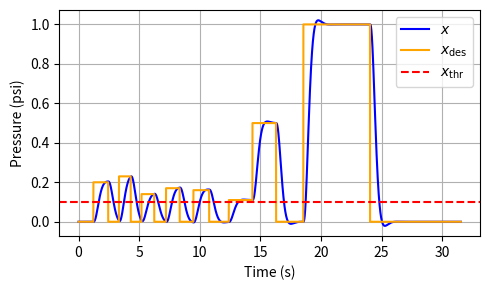

This chart was generated by the following Python code: (Note: this script raises an exception after producing the figure.)
import numpy as np
import matplotlib.pyplot as plt
# import sounddevice as sd
from scipy.linalg import expm

class Pacifier:
    def __init__(self, condition="analog", dt=0.01):
        
        self.condition = condition
        
        # for analog condition
        self.pressure_range = (0, 1)
        self.frequency_range = (0, 400)
        self.pressure_threshold = 0.1  # Pressure threshold for producing sound

        # for non-analog condition
        self.trill_t0 = 0.0
        self.trill_freq = 0.0
        self.trill_duration = 0.55
        self.n_trills = 11
        self.trill_freq_range = (0, 400)

        # system states
        self.frequency = 0.0
        self.F = 0.0
        self.x = 0.0
        self.v = 0.0
        self.a = 0.0
        self.err_int = 0.0
        self.step = 0
        self.time = 0.0

        # system settings
        self.m  = 0.2
        self.k  = 15.0
        self.d  = 1.7*np.sqrt(self.m*self.k)
        self.k_I= self.k*2.2
        self.dt = dt
        self.err_int_limit = 0.5

        # Stability proof:
        # 1. Continuous-time characteristic polynomial:
        #      m*s^3 + d*s^2 + k*s + k_I = 0
        #    Routh–Hurwitz condition: d>0, k>0, k_I>0, and d*k > m*k_I
        #    Here: d*k = 2.9444*15 = 44.166 > m*k_I = 0.2*33.0 = 6.6  ✓
        #    ⇒ all continuous poles have Re(s)<0
        # 2. Exact ZOH discretization yields eigenvalues λ_i = exp(s_i*dt)
        #    ⇒ |λ_i| = exp(Re(s_i)*dt) < 1 for any dt>0
        #    ⇒ discrete-time map is a strict contraction, globally stable

        # build continuous-time state matrices for z=[x; v; I]:
        #   x' = v
        #   v' = (−k x − d v + k_I I)/m
        #   I' = (x_des−x)
        Ac = np.array([
            [   0,        1,       0      ],
            [ -self.k/self.m, -self.d/self.m, self.k_I/self.m ],
            [  -1,        0,       0      ],
        ])
        Bc = np.array([0.0, 0.0, 1.0])

        # exact ZOH discretization
        self.Ad = expm(Ac * self.dt)
        # Bd = ∫₀ᵈᵗ e^{Ac τ} dτ · Bc = Ac^{-1}(Ad − I) Bc
        self.Bd = np.linalg.solve(Ac, (self.Ad - np.eye(3))) @ Bc

        # pack state
        self.state = np.zeros(3)   # [x, v, I]

        # data logging
        self.x_log = np.array([self.x])
        self.F_log = np.array([self.F])
        self.x_desired_log = np.array([0.0])
        self.frequency_log = np.array([self.frequency])
        self.time_log = np.array([self.time])

    def step_mass_spring_damper(self, x_desired):
        """
            Mass spring damper system with I control to model the dynamics of the pressure in the mouth.

            Parameters
            ----------
            x_desired : float
                Desired position (= desired pressure) as input to the dynamical system 
        """

        # exact discrete update of [x;v;I]
        z = self.Ad @ self.state + self.Bd * x_desired
        self.state = z
        self.x, self.v, self.err_int = z

        # compute force for logging
        self.F = self.k_I * self.err_int
        self.time += self.dt

        # log data
        self.x_log = np.append(self.x_log, self.x)
        self.F_log = np.append(self.F_log, self.F)
        self.x_desired_log = np.append(self.x_desired_log, x_desired)
        self.time_log = np.append(self.time_log, self.time)
    
    def map_pressure_to_frequency(self, pressure):
        """
            Selecting the mapping function for mapping pressure to frequency

            Parameters
            ----------
            pressure : float
                Pressure for which to perform the mapping
        """
        
        if self.condition == "analog":
            self.map_pressure_to_frequency_proportional(pressure)
        elif self.condition == "non-analog":
            self.map_pressure_to_frequency_rand(pressure)
        else:
            raise ValueError(f"Invalid condition '{self.condition}'. Valid conditions are 'analog' and 'non-analog'.")
    
    def map_pressure_to_frequency_rand(self, pressure):
        """
            Mapping function for the non-analog condition

            Parameters
            ----------
            pressure : float
                Pressure for which to perform the mapping
        """

        time_diff = self.time - self.trill_t0
        if time_diff > self.trill_duration or self.trill_t0 == 0.0:
            if pressure > self.pressure_threshold:
                self.trill_t0 = self.time
                self.trill_freq = np.random.uniform(self.trill_freq_range[0], self.trill_freq_range[1], self.n_trills)
                self.frequency = self.trill_freq[0]
            else:
                self.frequency = 0
        else:
            frequ_index = int(time_diff // (self.trill_duration/self.n_trills))

            # Ensure the index is within the bounds of the array
            if frequ_index >= self.n_trills:
                frequ_index = self.n_trills - 1

            # Select the frequency
            self.frequency = self.trill_freq[frequ_index]
        
        self.frequency_log = np.append(self.frequency_log, self.frequency)
    
    def map_pressure_to_frequency_proportional(self, pressure):
        """
            Mapping function for the analog condition

            Parameters
            ----------
            pressure : float
                Pressure for which to perform the mapping
        """

        if pressure > self.pressure_threshold:
            pressure_min, pressure_max = self.pressure_range
            frequency_min, frequency_max = self.frequency_range
            pressure = max(min(pressure, pressure_max), pressure_min)  # Clamp pressure within range
            self.frequency = ((pressure - pressure_min) / (pressure_max - pressure_min)) * (frequency_max - frequency_min) + frequency_min
        else:
            self.frequency = 0.0
            
        self.frequency_log = np.append(self.frequency_log, self.frequency)
    
    def run(self, desired_pressure, steps=1):
        """
            Simulate the pacifier using a mass sping damper system and the analog/non-analog condition.

            Parameters
            ----------
            desired_pressure : float
                Desired pressure as input to the system
            steps : int, optional
                The number of steps to perform the simulation for
        """

        for iter in range(steps):
            self.step_mass_spring_damper(x_desired=desired_pressure)
            self.map_pressure_to_frequency(pressure=self.x)

    def visualize_system(self, show_pitch=False):
        """
            Plot pressure, force and frequencies.
        """

        # Initialize subplots
        fig, axs = plt.subplots(1, 1, figsize=(5, 3))  # Corrected to plt.subplots

        time_points = np.arange(len(self.x_log)) * self.dt

        axs.plot(time_points, self.x_log, label=r'$x$', color="blue")
        axs.plot(time_points, self.x_desired_log, label=r'$x_{\rm des}$', color="orange")
        if show_pitch:
            axs.plot(time_points, self.frequency_log, label=r'$p$', color="green")
        axs.axhline(y=0.1, color='r', linestyle='--', label=r'$x_{\rm thr}$')
        axs.set_ylabel('Pressure (psi)')
        # axs.set_ylim([-0.1, 1.1])
        # axs.set_ylim([-0.1, 0.7])
        axs.legend()
        axs.grid(True)
        # axs.set_xlim((time_points[0], time_points[-1]))
        # axs.set_xlim((0, 13.5))
        axs.set_xlabel('Time (s)')
        plt.tight_layout()
        plt.savefig('/home/<user>/Documents/Projects/BabyBotActiveSelf/Pressure2Sound_JH/BioMdl_result_2.pdf')
        plt.show()

if __name__ == "__main__":
    pac_env = Pacifier(condition="analog", dt=0.01)

    duration = 1.22
    pac_env.run(desired_pressure=0, steps=int(duration/pac_env.dt))

    duration = 1.22
    pac_env.run(desired_pressure=0.2, steps=int(duration/pac_env.dt))

    duration = 0.89
    pac_env.run(desired_pressure=0, steps=int(duration/pac_env.dt))

    duration = 0.97
    pac_env.run(desired_pressure=0.23, steps=int(duration/pac_env.dt))

    duration = 0.89
    pac_env.run(desired_pressure=0, steps=int(duration/pac_env.dt))

    duration = 1.05
    pac_env.run(desired_pressure=0.14, steps=int(duration/pac_env.dt))

    duration = 0.97
    pac_env.run(desired_pressure=0, steps=int(duration/pac_env.dt))

    duration = 1.14
    pac_env.run(desired_pressure=0.17, steps=int(duration/pac_env.dt))

    duration = 1.14
    pac_env.run(desired_pressure=0, steps=int(duration/pac_env.dt))

    duration = 1.30
    pac_env.run(desired_pressure=0.16, steps=int(duration/pac_env.dt))

    duration = 1.62
    pac_env.run(desired_pressure=0, steps=int(duration/pac_env.dt))

    duration = 1.95
    pac_env.run(desired_pressure=0.11, steps=int(duration/pac_env.dt))

    duration = 1.95
    pac_env.run(desired_pressure=0.5, steps=int(duration/pac_env.dt))

    duration = 2.25
    pac_env.run(desired_pressure=0, steps=int(duration/pac_env.dt))

    duration = 5.5
    pac_env.run(desired_pressure=1.0, steps=int(duration/pac_env.dt))

    duration = 7.5
    pac_env.run(desired_pressure=0.0, steps=int(duration/pac_env.dt))

    pac_env.visualize_system()

    # pac_env.play_dynamic_pitch()

    print("end")